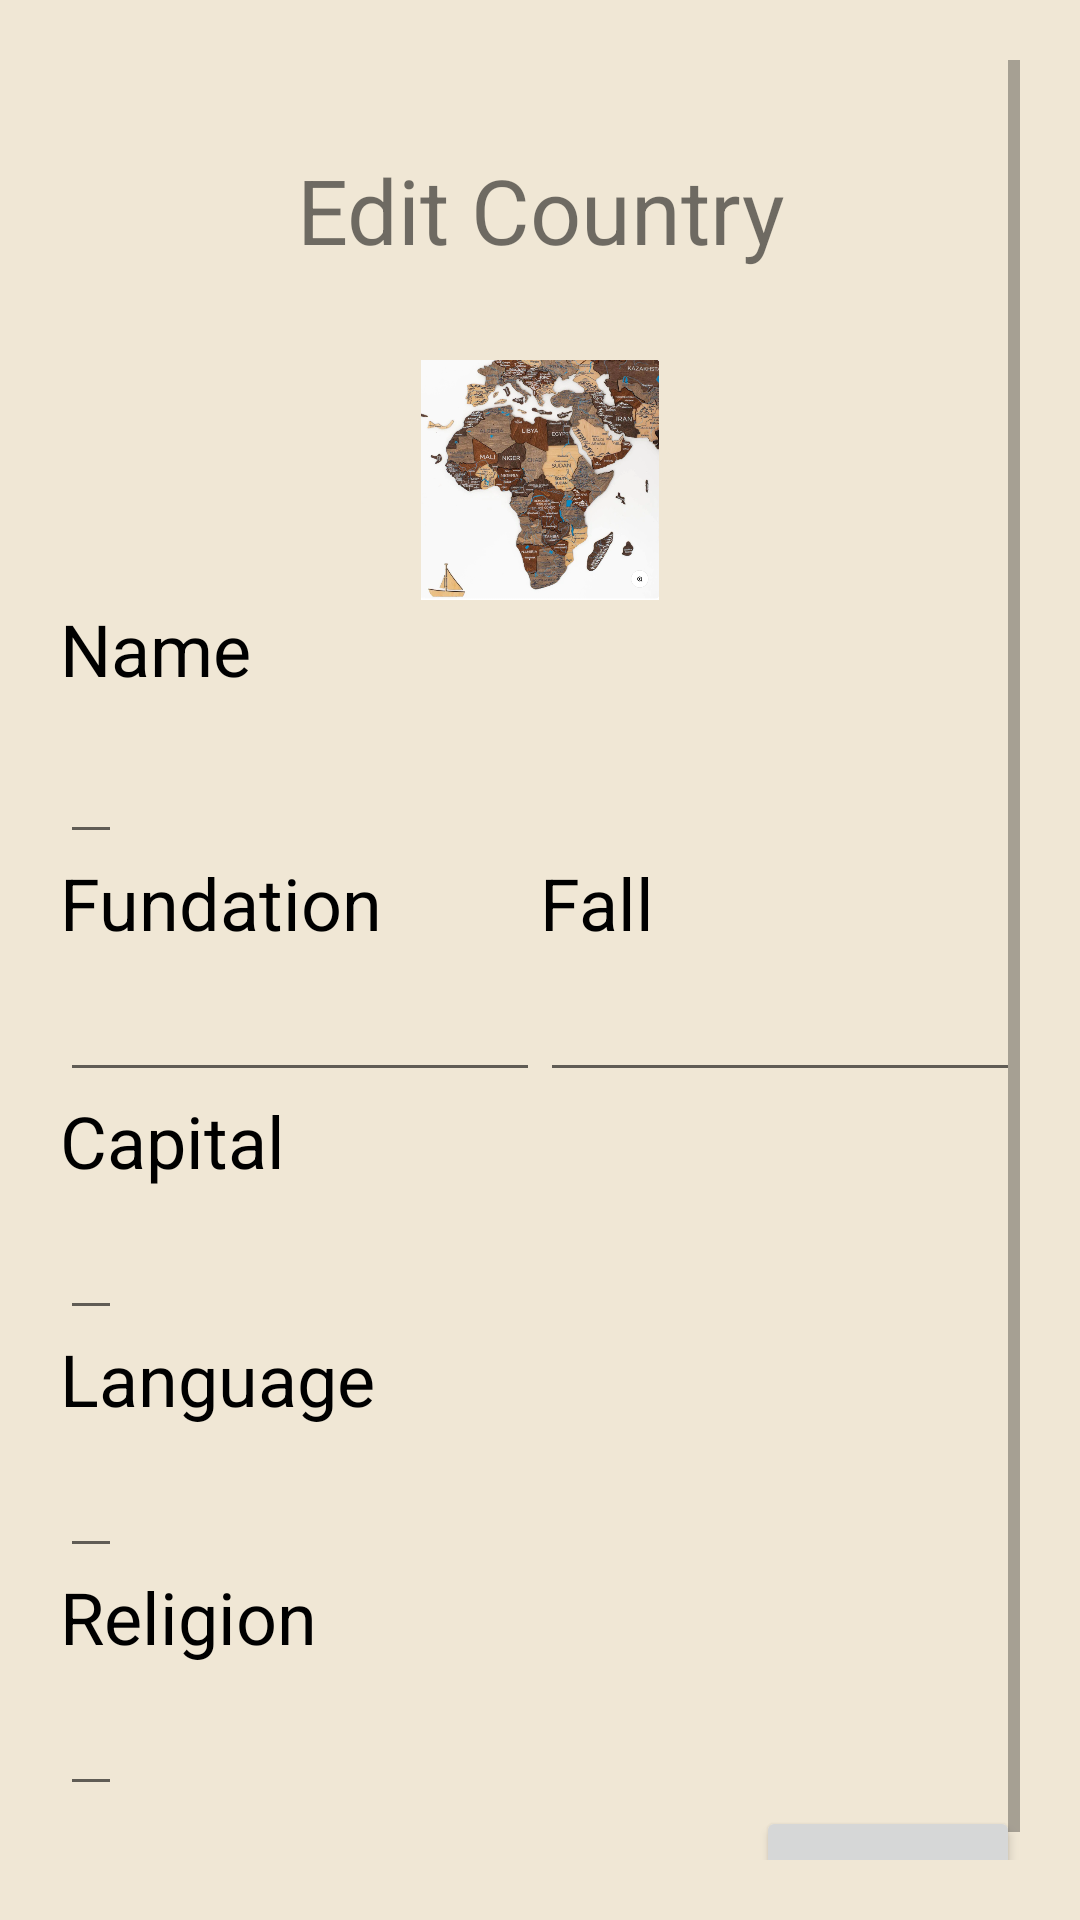

This screen was rendered from an Android layout file. Write that file and the resources it references.
<!-- AndroidManifest.xml: application theme Theme.CountryApp -->
<!-- res/layout/fragment_update_country.xml -->
<?xml version="1.0" encoding="utf-8"?>
<ScrollView xmlns:android="http://schemas.android.com/apk/res/android"
    xmlns:tools="http://schemas.android.com/tools"
    android:layout_width="match_parent"
    android:layout_height="match_parent"
    android:orientation="vertical"
    android:padding="@dimen/_20dp"
    android:background="@color/sand"
    tools:context=".fragment.UpdateCountryFragment"
    >

    <LinearLayout
        android:layout_width="match_parent"
        android:layout_height="match_parent"
        android:orientation="vertical">
        <TextView
            android:layout_width="match_parent"
            android:layout_height="@dimen/_100dp"
            android:textSize="@dimen/text_size"
            android:gravity="center"
            android:text="@string/edit_country"/>

        <ImageView
            android:id="@+id/ivPicture"
            android:layout_width="wrap_content"
            android:layout_height="@dimen/_80dp"
            android:src="@drawable/africa"/>

        <TextView
            android:text="@string/name"
            android:textSize="@dimen/_24sp"
            android:textColor="@color/black"
            android:textStyle="normal"
            android:layout_width="wrap_content"
            android:layout_height="wrap_content"/>

        <EditText
            android:id="@+id/etName"
            android:textColor="@color/red"
            android:textStyle="bold"
            android:textSize="@dimen/_24sp"
            android:paddingBottom="@dimen/_10dp"
            android:layout_width="wrap_content"
            android:layout_height="wrap_content"/>

        <LinearLayout
            android:layout_width="match_parent"
            android:layout_height="wrap_content">

            <TextView
                android:text="@string/fundation"
                android:textColor="@color/black"
                android:textStyle="normal"
                android:textSize="@dimen/_24sp"
                android:layout_weight="1"
                android:layout_width="0dp"
                android:layout_height="wrap_content"/>

            <TextView
                android:text="@string/fall"
                android:textColor="@color/black"
                android:textStyle="normal"
                android:textSize="@dimen/_24sp"
                android:layout_weight="1"
                android:layout_width="0dp"
                android:layout_height="wrap_content"/>

        </LinearLayout>

        <LinearLayout
            android:layout_width="match_parent"
            android:layout_height="wrap_content">
            <EditText
                android:id="@+id/etFundation"
                android:textColor="@color/red"
                android:textStyle="bold"
                android:textSize="@dimen/_20dp"
                android:paddingBottom="@dimen/_10dp"
                android:layout_weight="1"
                android:layout_width="0dp"
                android:layout_height="wrap_content"/>

            <EditText
                android:id="@+id/etFall"
                android:textColor="@color/red"
                android:textStyle="bold"
                android:textSize="@dimen/_20dp"
                android:paddingBottom="@dimen/_10dp"
                android:layout_weight="1"
                android:layout_width="0dp"
                android:layout_height="wrap_content"/>
        </LinearLayout>

        <TextView
            android:text="@string/capital"
            android:textColor="@color/black"
            android:textStyle="normal"
            android:textSize="@dimen/_24sp"
            android:layout_width="wrap_content"
            android:layout_height="wrap_content"/>

        <EditText
            android:id="@+id/etCapital"
            android:textColor="@color/red"
            android:textStyle="bold"
            android:textSize="@dimen/_20dp"
            android:paddingBottom="@dimen/_10dp"
            android:layout_width="wrap_content"
            android:layout_height="wrap_content"/>

        <TextView
            android:text="@string/language"
            android:textColor="@color/black"
            android:textStyle="normal"
            android:textSize="@dimen/_24sp"
            android:layout_width="wrap_content"
            android:layout_height="wrap_content"/>

        <EditText
            android:id="@+id/etLanguage"
            android:textColor="@color/red"
            android:textStyle="bold"
            android:textSize="@dimen/_20dp"
            android:paddingBottom="@dimen/_10dp"
            android:layout_width="wrap_content"
            android:layout_height="wrap_content"/>

        <TextView
            android:text="@string/religion"
            android:textColor="@color/black"
            android:textStyle="normal"
            android:textSize="@dimen/_24sp"
            android:layout_width="wrap_content"
            android:layout_height="wrap_content"/>

        <EditText
            android:id="@+id/etReligion"
            android:textColor="@color/red"
            android:textStyle="bold"
            android:textSize="@dimen/_20dp"
            android:paddingBottom="@dimen/_10dp"
            android:layout_width="wrap_content"
            android:layout_height="wrap_content"/>

        <Button
            android:layout_gravity="end"
            android:id="@+id/btnUpdateCountry"
            android:textColor="@color/white"
            android:text="@string/save"
            android:layout_width="wrap_content"
            android:layout_height="wrap_content"/>
    </LinearLayout>

</ScrollView>
<!-- resources referenced by this layout -->
<resources>
  <color name="black">#FF000000</color>
  <color name="red">#c46b52</color>
  <color name="sand">#f0e7d5</color>
  <color name="white">#FFFFFFFF</color>
  <dimen name="_100dp">100dp</dimen>
  <dimen name="_10dp">10dp</dimen>
  <dimen name="_20dp">20dp</dimen>
  <dimen name="_24sp">24sp</dimen>
  <dimen name="_80dp">80dp</dimen>
  <dimen name="text_size">30sp</dimen>
  <!-- drawable africa: png bitmap (drawable, 605515 bytes) -->
  <string name="capital">Capital</string>
  <string name="edit_country">Edit Country</string>
  <string name="fall">Fall</string>
  <string name="fundation">Fundation</string>
  <string name="language">Language</string>
  <string name="name">Name</string>
  <string name="religion">Religion</string>
  <string name="save">Save</string>
  <style name="Theme.CountryApp" parent="Theme.MaterialComponents.DayNight.DarkActionBar">
          
          <item name="colorPrimary">@color/sand_red</item>
          <item name="colorPrimaryVariant">@color/sand_red_dark</item>
          <item name="colorOnPrimary">@color/white</item>
          
          <item name="colorSecondary">@color/teal_200</item>
          <item name="colorSecondaryVariant">@color/teal_700</item>
          <item name="colorOnSecondary">@color/black</item>
          
          <item name="android:statusBarColor">?attr/colorPrimaryVariant</item>
          
          <item name="android:windowBackground">@color/sand</item>
          
      </style>
  <color name="sand_red">#e88d74</color>
  <color name="sand_red_dark">#1c0701</color>
  <color name="teal_200">#FF03DAC5</color>
  <color name="teal_700">#FF018786</color>
</resources>
